Image classification data set "generated" (priyanshuanand471/SmartVision on GitHub). Class labels (6): blur, clean, noise, overexposure, severe degradation, underexposure.

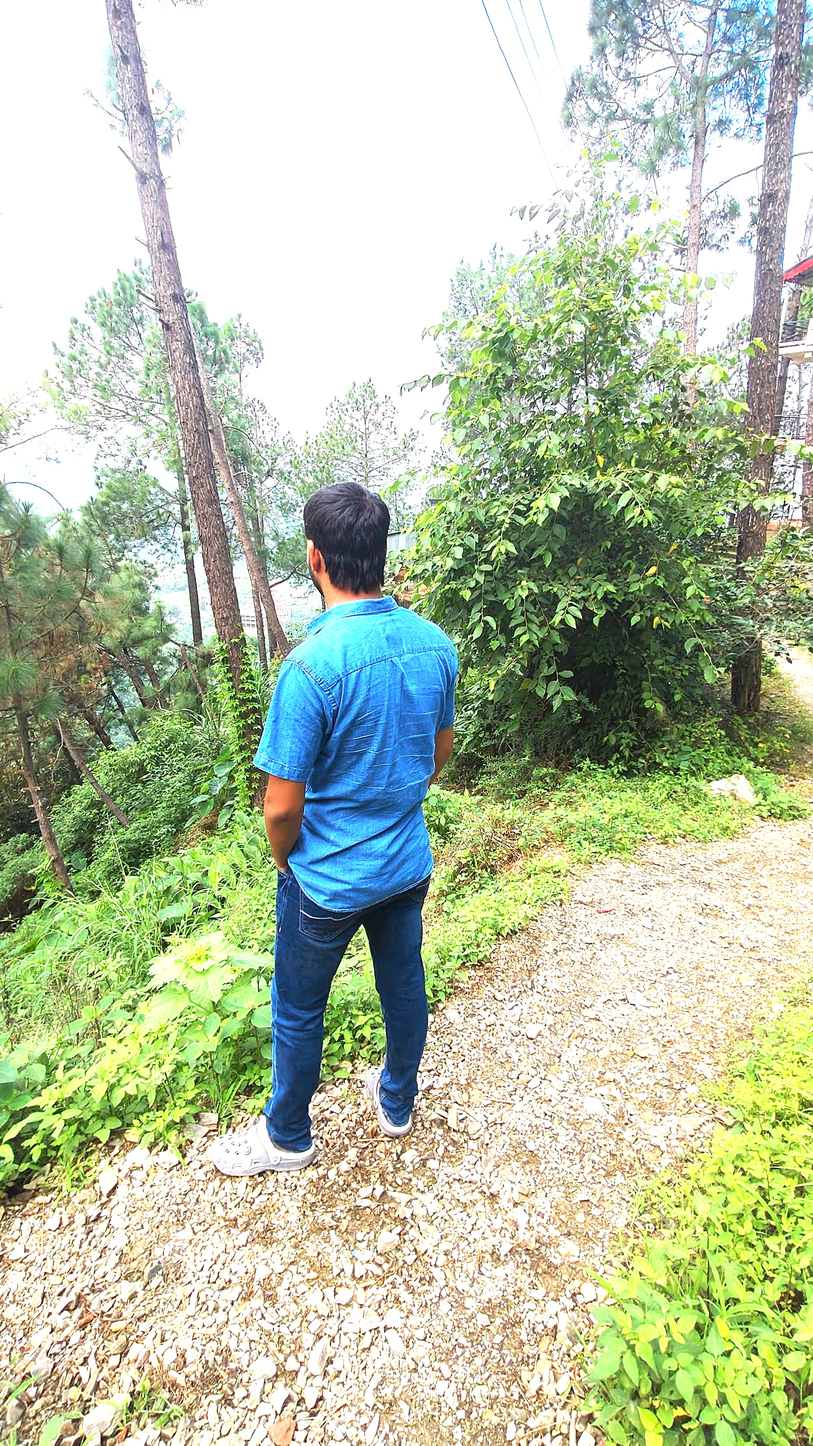
Label: overexposure

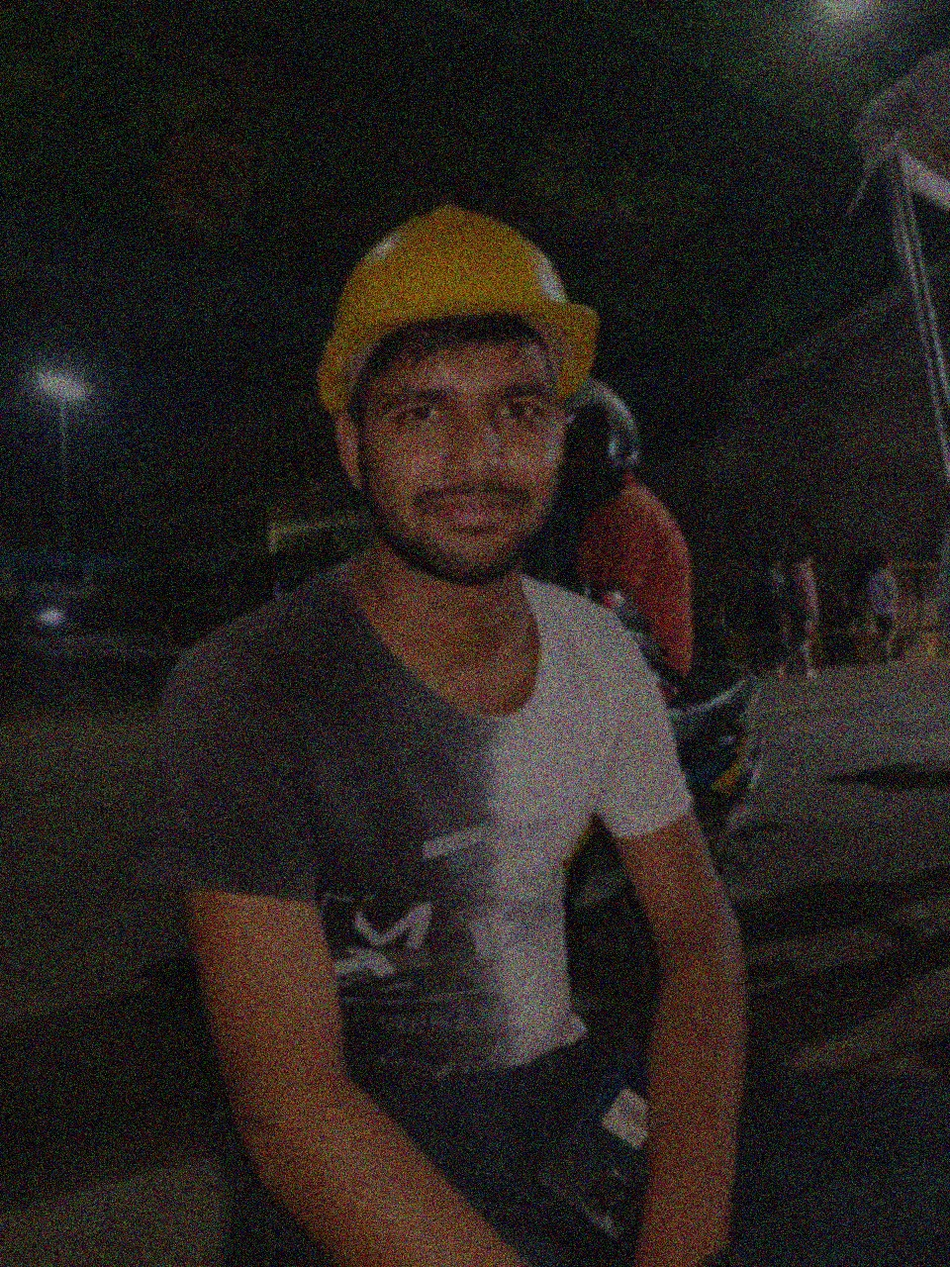
Label: severe degradation

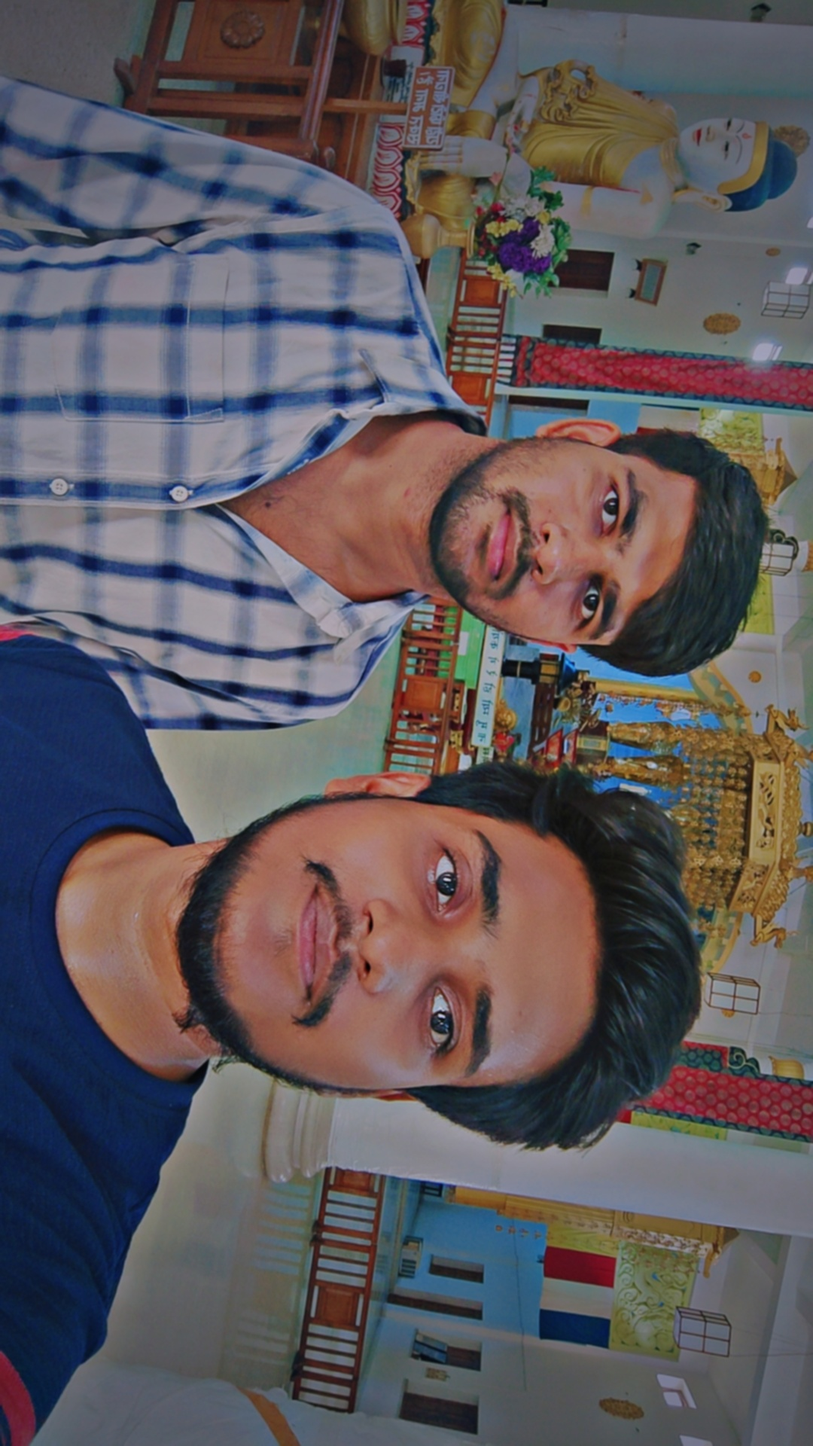
Label: blur

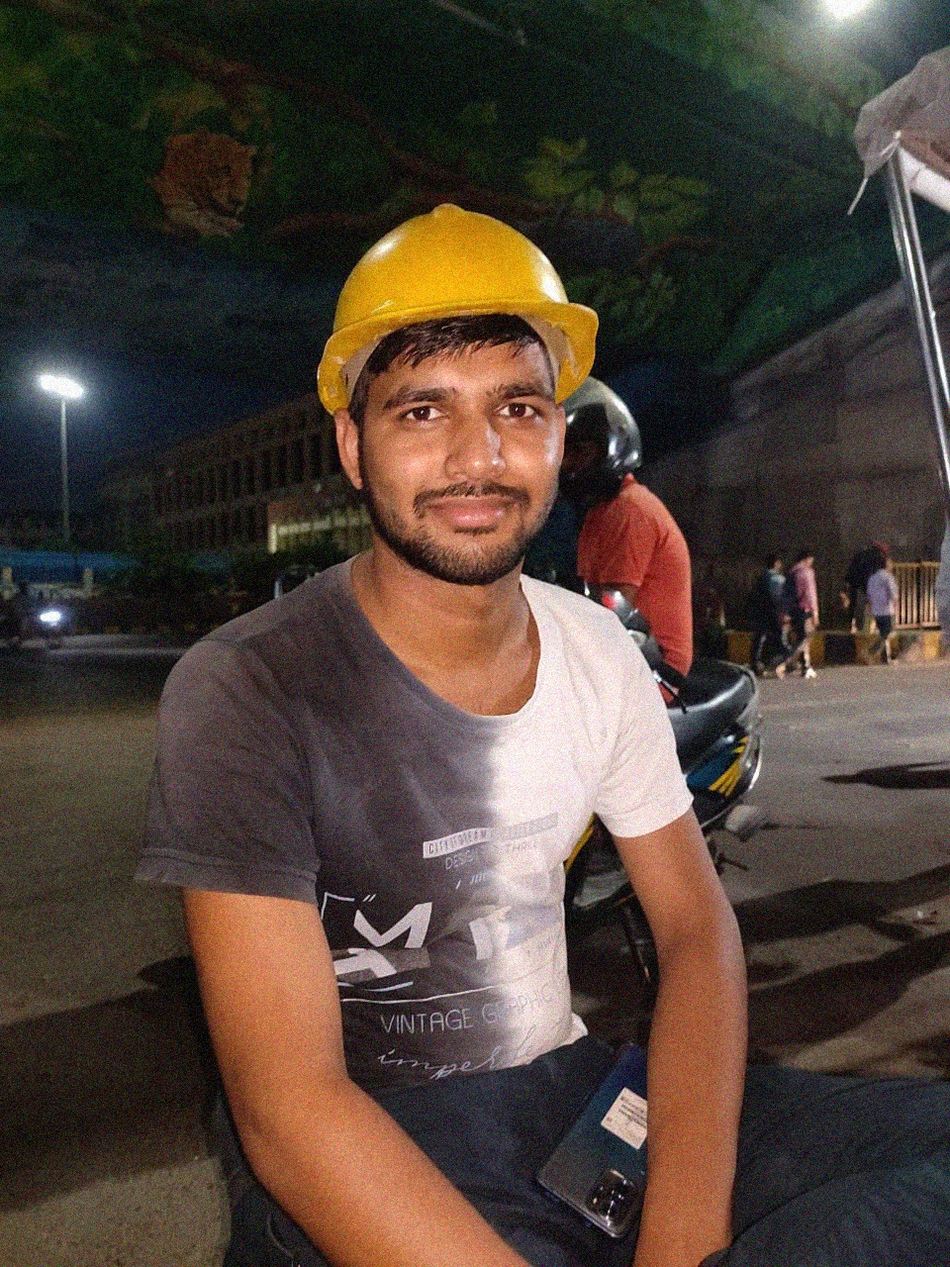
Label: noise

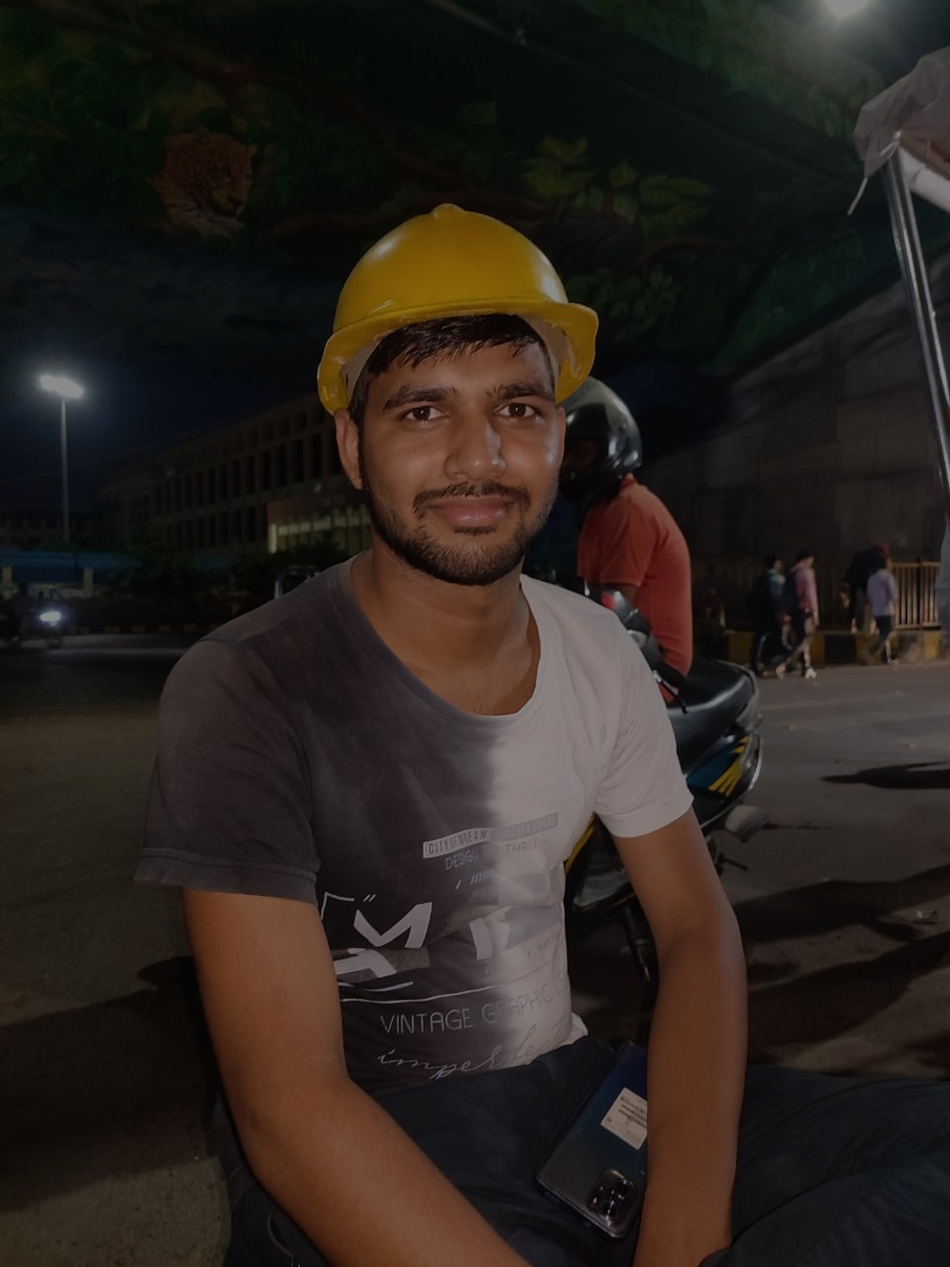
Label: underexposure

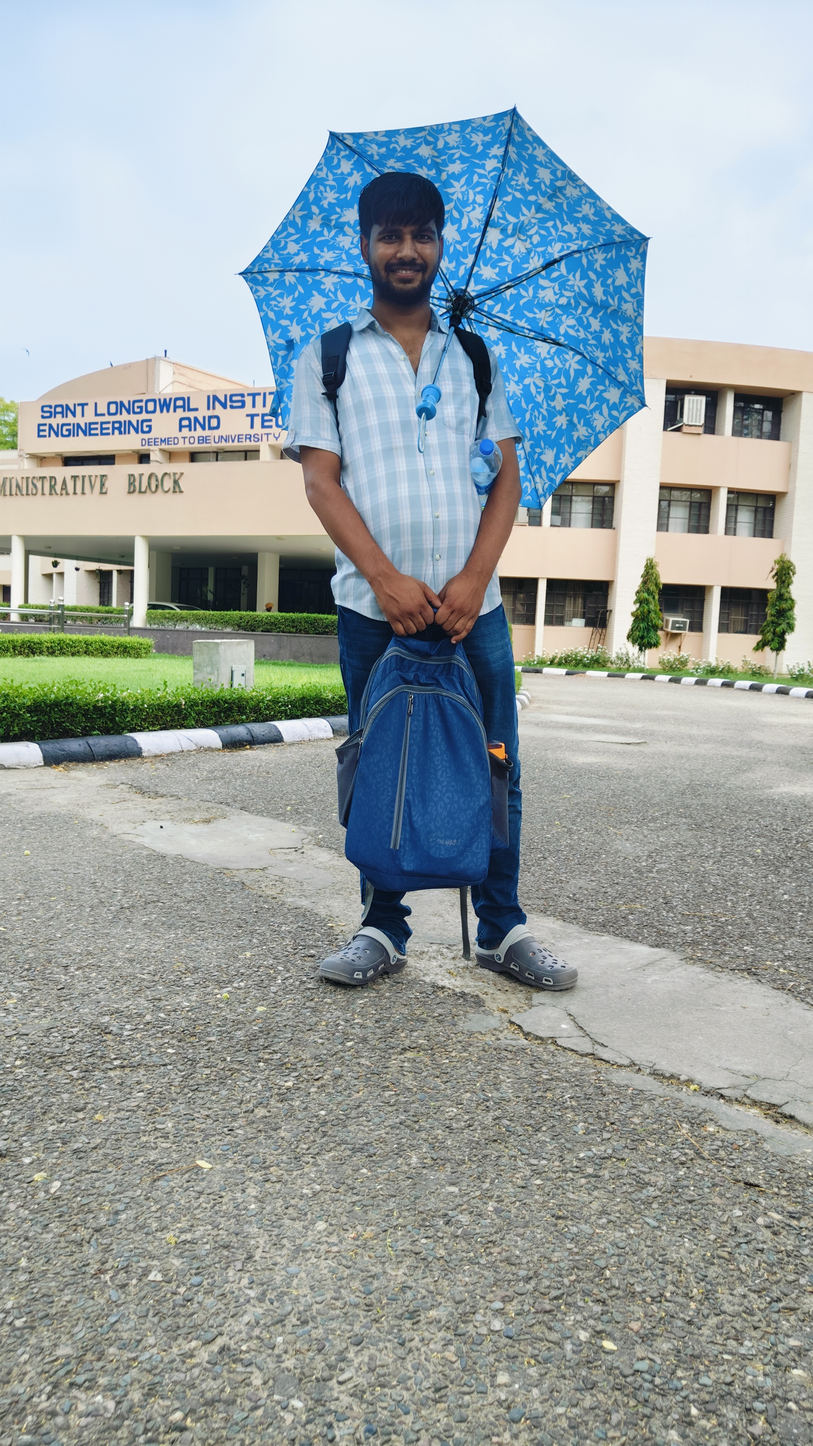
Label: clean
